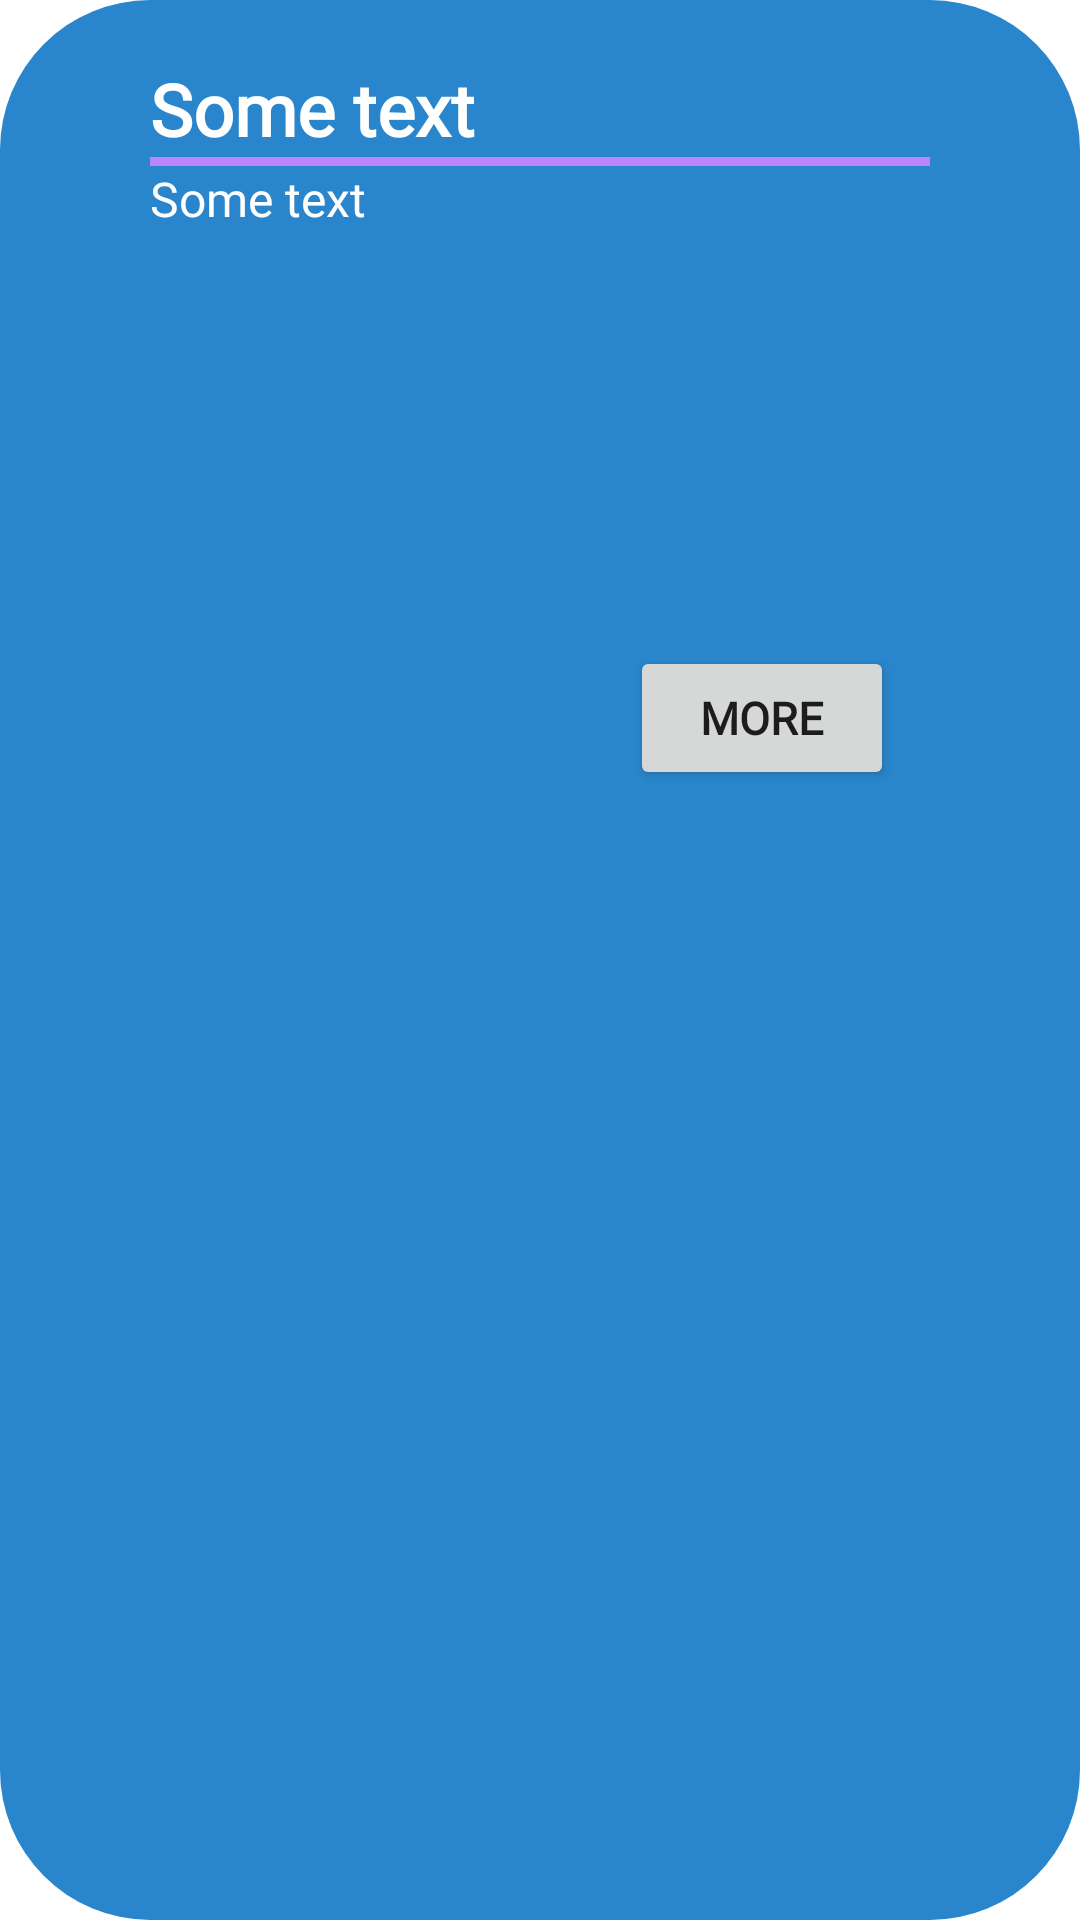

Android layout source for this screen:
<!-- AndroidManifest.xml: application theme Theme.InvestmentManagement -->
<!-- res/layout/investment_item.xml -->
<RelativeLayout xmlns:android="http://schemas.android.com/apk/res/android"
    xmlns:app="http://schemas.android.com/apk/res-auto"
    xmlns:tools="http://schemas.android.com/tools"
    android:id="@+id/rv_item"
    android:layout_width="match_parent"
    android:layout_height="300dp"
    android:layout_marginLeft="20dp"
    android:layout_marginTop="20dp"
    android:layout_marginRight="20dp"
    android:background="@drawable/layout_bg">

    <LinearLayout
        android:layout_width="match_parent"
        android:layout_height="match_parent"
        android:orientation="vertical"
        android:paddingLeft="50dp"
        android:paddingTop="20dp"
        android:paddingRight="50dp">

        <TextView
            android:id="@+id/title"
            android:layout_width="match_parent"
            android:layout_height="wrap_content"
            android:fontFamily="@font/montserrat"
            android:text="Some text"
            android:textAlignment="viewStart"
            android:textColor="@color/white"
            android:textSize="24sp"
            android:textStyle="bold" />

        <View
            android:id="@+id/divider"
            android:layout_width="match_parent"
            android:layout_height="3dp"
            android:background="@color/purple_200" />

        <TextView
            android:id="@+id/description"
            android:layout_width="match_parent"
            android:layout_height="160dp"
            android:fontFamily="@font/montserrat"
            android:text="Some text"
            android:textAlignment="viewStart"
            android:textColor="@color/white"
            android:textSize="16sp" />

        <Button
            android:id="@+id/more_button"
            android:layout_width="wrap_content"
            android:layout_height="wrap_content"
            android:layout_marginLeft="160dp"
            android:fontFamily="@font/montserrat"
            android:text="More"
            android:textSize="15sp"
            android:textStyle="bold"
            tools:cornerRadius="20dp" />
    </LinearLayout>
</RelativeLayout>
<!-- resources referenced by this layout -->
<resources>
  <color name="purple_200">#FFBB86FC</color>
  <color name="white">#FFFFFFFF</color>
  <!-- drawable layout_bg (drawable) -->
  <?xml version="1.0" encoding="UTF-8"?>
  <shape xmlns:android="http://schemas.android.com/apk/res/android"
      android:id="@+id/listview_background_shape">
      <corners android:radius="50dp" />
      <solid
          android:color="@color/blue"
          />
  </shape>
  <style name="Theme.InvestmentManagement" parent="Theme.MaterialComponents.DayNight.NoActionBar">
          
          <item name="colorPrimary">@color/purple_500</item>
          <item name="colorPrimaryVariant">@color/purple_700</item>
          <item name="colorOnPrimary">@color/white</item>
          
          <item name="colorSecondary">@color/teal_200</item>
          <item name="colorSecondaryVariant">@color/teal_700</item>
          <item name="colorOnSecondary">@color/black</item>
          
          <item name="android:statusBarColor" tools:targetApi="l">?attr/colorPrimaryVariant</item>
          
      </style>
  <color name="blue">#2986cc</color>
  <color name="purple_500">#FF6200EE</color>
  <color name="purple_700">#FF3700B3</color>
  <color name="teal_200">#FF03DAC5</color>
  <color name="teal_700">#FF018786</color>
  <color name="black">#FF000000</color>
</resources>
